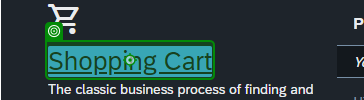
Task: Test Automation Project
Workflow: SAP_WebApplication

Step 1: click on 'Shopping Cart' in window 'Demo Apps - Demo Kit - SAPUI5 SDK' (chrome.exe)

Step 2: Chrome: Shopping Cart in window 'Shopping Cart' (chrome.exe) (no picture)

Step 3: click on 'Click_On_Laptop' in window 'Shopping Cart' (chrome.exe) (no picture)

Step 4: click on 'Astro Laptop 1516' in window 'Shopping Cart' (chrome.exe) (no picture)

Step 5: click on 'Add to Cart' in window 'Shopping Cart' (chrome.exe) (no picture)

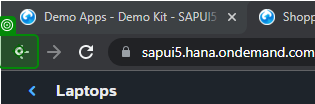
Step 6: click on the push button 'Back' in window 'Shopping Cart - Google Chrome' (chrome.exe)

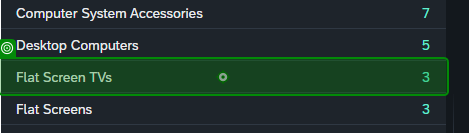
Step 7: click on 'FlatScreen_TV' in window 'Shopping Cart' (chrome.exe)

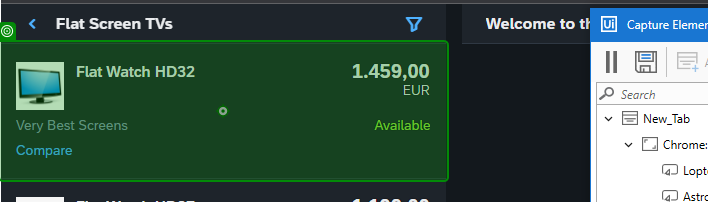
Step 8: click on 'Flat_Watch_HD32' in window 'Shopping Cart' (chrome.exe)

Step 9: click on 'Add to Cart' in window 'Shopping Cart' (chrome.exe) (no picture)

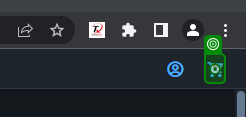
Step 10: click on 'Edit_Cart' in window 'Shopping Cart' (chrome.exe)

Step 11: click on 'Click_Edite' in window 'Shopping Cart' (chrome.exe) (no picture)

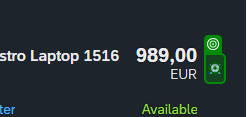
Step 12: click on 'Delet_AstroLaptop_IntoCart' in window 'Shopping Cart' (chrome.exe)

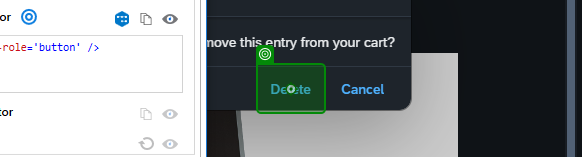
Step 13: click on 'Click_on_Delete' in window 'Shopping Cart' (chrome.exe)

Step 14: click on 'SaveChanges' in window 'Shopping Cart' (chrome.exe) (no picture)

Step 15: click on 'Proceed' in window 'Shopping Cart' (chrome.exe) (no picture)

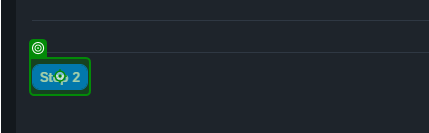
Step 16: click in window 'Shopping Cart' (chrome.exe) (repeated 2 times)

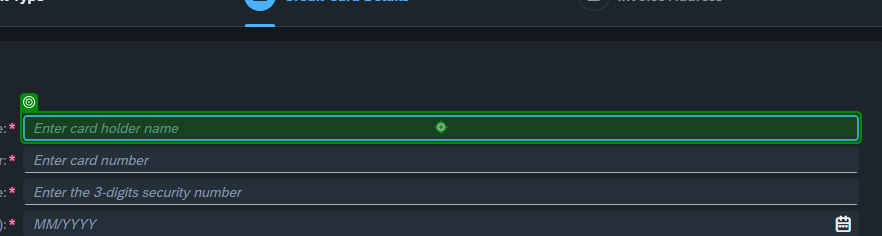
Step 18: type "wrongname" into 'Enter_WrongName' in window 'Shopping Cart' (chrome.exe)

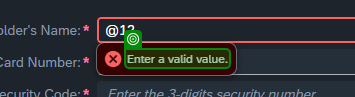
Step 19: get-text from the element 'Enter a valid value.' in window 'Shopping Cart' (chrome.exe)

Step 20: type "HolderName" into 'Enter_CardHolderName' in window 'Shopping Cart' (chrome.exe) (same screen as step 18)

Step 21: type "cardnum" into 'CardNumber' in window 'Shopping Cart' (chrome.exe) (no picture)

Step 22: type "Securitycd" into 'SecurityCode' in window 'Shopping Cart' (chrome.exe) (no picture)

Step 23: type "expdate" into 'ExpDate' in window 'Shopping Cart' (chrome.exe) (no picture)

Step 24: click in window 'Shopping Cart' (chrome.exe) (no picture)

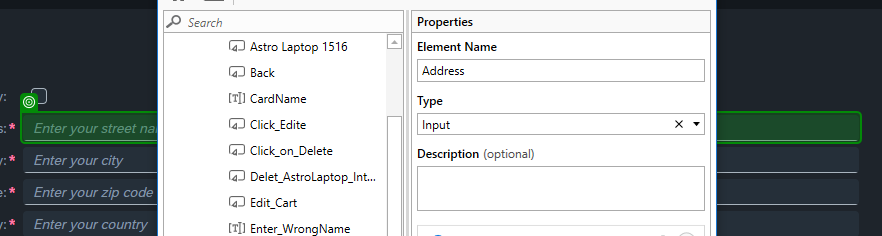
Step 25: type "Address" into 'Address' in window 'Shopping Cart' (chrome.exe)

Step 26: type "City" into 'City' in window 'Shopping Cart' (chrome.exe) (no picture)

Step 27: type "zipcode" into 'ZipCode' in window 'Shopping Cart' (chrome.exe) (no picture)

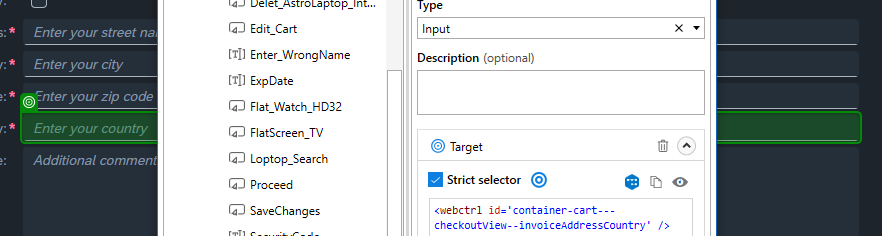
Step 28: type "county" into 'Country' in window 'Shopping Cart' (chrome.exe)

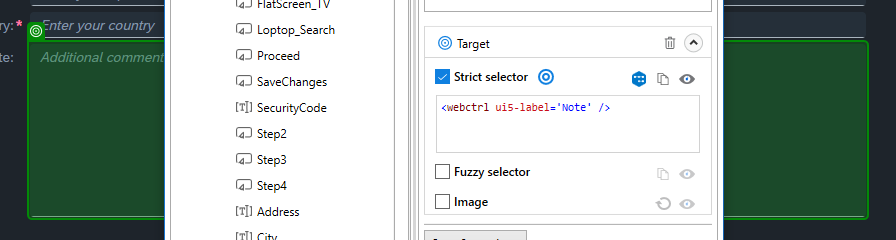
Step 29: type "Note" into 'Note' in window 'Shopping Cart' (chrome.exe)

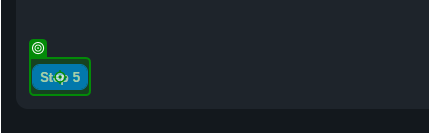
Step 30: click in window 'Shopping Cart' (chrome.exe)

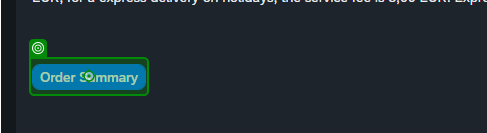
Step 31: click on 'OrderSummary' in window 'Shopping Cart' (chrome.exe)

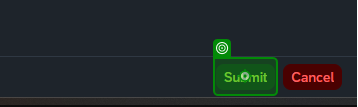
Step 32: click on 'Submit' in window 'Shopping Cart' (chrome.exe)

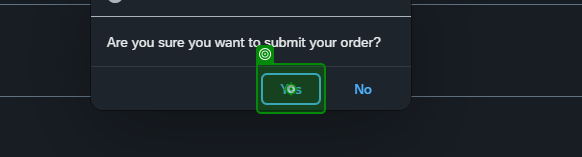
Step 33: click on 'Yes_SubmitOrder' in window 'Shopping Cart' (chrome.exe)

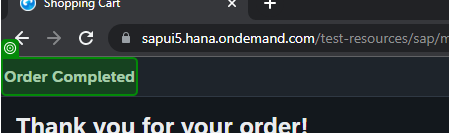
Step 34: get-text from 'Order Completed' in window 'Shopping Cart' (chrome.exe)

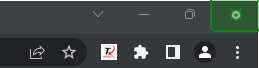
Step 35: click on the push button 'Close' in window 'Shopping Cart - Google Chrome' (chrome.exe)
